Image classification data set "pet-recognition" (BinhMisfit/pet-recognition on GitHub). Class labels (2): cat, dog.

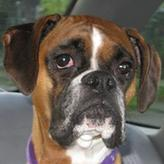
Label: dog

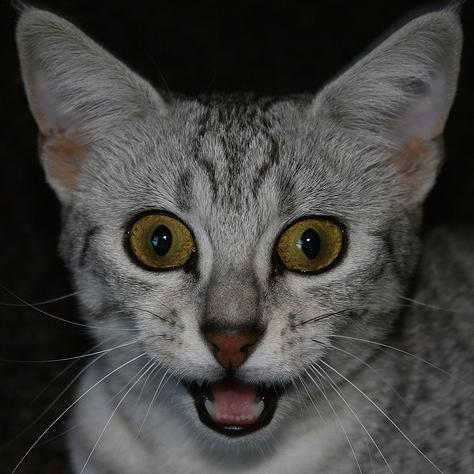
Label: cat

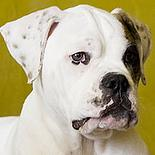
Label: dog

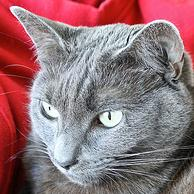
Label: cat

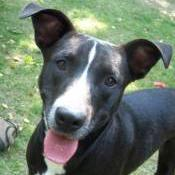
Label: dog

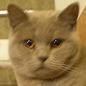
Label: cat
